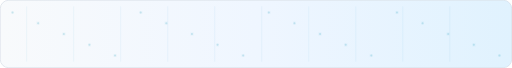
t = 0.00 s
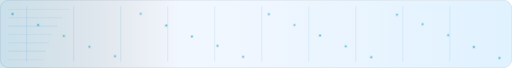
t = 1.67 s
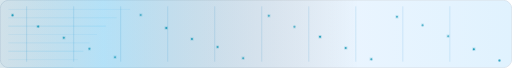
t = 3.33 s
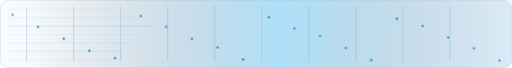
t = 5.00 s
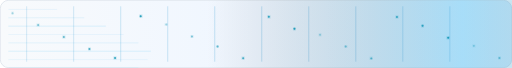
t = 6.67 s
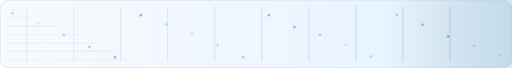
t = 8.33 s

The animated SVG that drew these frames (rendered in a browser with its animation timeline set to each time). Animation: 59 SMIL elements (animate=59); frames cover the first 8.33 s, repeats indefinitely.

<svg width="980" height="130" viewBox="0 0 980 130" fill="none" xmlns="http://www.w3.org/2000/svg" role="img" aria-label="Animated motion strip">
<defs>
<linearGradient id="bg" x1="0" y1="0" x2="1" y2="0"><stop offset="0%" stop-color="#f8fafc"/><stop offset="50%" stop-color="#eff6ff"/><stop offset="100%" stop-color="#e0f2fe"/></linearGradient>
<linearGradient id="scan" x1="0" y1="0" x2="1" y2="0"><stop offset="0%" stop-color="transparent"/><stop offset="50%" stop-color="#0ea5e9" stop-opacity="0.28"/><stop offset="100%" stop-color="transparent"/></linearGradient>
<filter id="glow" x="-20%" y="-20%" width="140%" height="140%"><feGaussianBlur stdDeviation="1.8" result="blur"/><feMerge><feMergeNode in="blur"/><feMergeNode in="SourceGraphic"/></feMerge></filter>
</defs>
<rect x="0.5" y="0.5" width="979" height="129" rx="16" fill="url(#bg)" stroke="#cbd5e1"/>
<line x1="16" y1="18" x2="964" y2="18" stroke="#0ea5e9" stroke-opacity="0.12" stroke-width="1"><animate attributeName="stroke-dasharray" values="0,1400;280,1120;0,1400" dur="8s" repeatCount="indefinite"/></line>
<line x1="16" y1="34" x2="964" y2="34" stroke="#0ea5e9" stroke-opacity="0.18" stroke-width="1"><animate attributeName="stroke-dasharray" values="0,1400;280,1120;0,1400" dur="9s" repeatCount="indefinite"/></line>
<line x1="16" y1="50" x2="964" y2="50" stroke="#0ea5e9" stroke-opacity="0.24" stroke-width="1"><animate attributeName="stroke-dasharray" values="0,1400;280,1120;0,1400" dur="10s" repeatCount="indefinite"/></line>
<line x1="16" y1="66" x2="964" y2="66" stroke="#0ea5e9" stroke-opacity="0.12" stroke-width="1"><animate attributeName="stroke-dasharray" values="0,1400;280,1120;0,1400" dur="11s" repeatCount="indefinite"/></line>
<line x1="16" y1="82" x2="964" y2="82" stroke="#0ea5e9" stroke-opacity="0.18" stroke-width="1"><animate attributeName="stroke-dasharray" values="0,1400;280,1120;0,1400" dur="12s" repeatCount="indefinite"/></line>
<line x1="16" y1="98" x2="964" y2="98" stroke="#0ea5e9" stroke-opacity="0.24" stroke-width="1"><animate attributeName="stroke-dasharray" values="0,1400;280,1120;0,1400" dur="13s" repeatCount="indefinite"/></line>
<line x1="16" y1="114" x2="964" y2="114" stroke="#0ea5e9" stroke-opacity="0.12" stroke-width="1"><animate attributeName="stroke-dasharray" values="0,1400;280,1120;0,1400" dur="14s" repeatCount="indefinite"/></line>
<line x1="16" y1="130" x2="964" y2="130" stroke="#0ea5e9" stroke-opacity="0.18" stroke-width="1"><animate attributeName="stroke-dasharray" values="0,1400;280,1120;0,1400" dur="15s" repeatCount="indefinite"/></line>
<rect x="50" y="12" width="2" height="106" fill="#0284c7" opacity="0.12"><animate attributeName="opacity" values="0.05;0.2;0.05" dur="10.0s" repeatCount="indefinite"/></rect>
<rect x="140" y="12" width="2" height="106" fill="#0284c7" opacity="0.12"><animate attributeName="opacity" values="0.05;0.2;0.05" dur="10.6s" repeatCount="indefinite"/></rect>
<rect x="230" y="12" width="2" height="106" fill="#0284c7" opacity="0.12"><animate attributeName="opacity" values="0.05;0.2;0.05" dur="11.2s" repeatCount="indefinite"/></rect>
<rect x="320" y="12" width="2" height="106" fill="#0284c7" opacity="0.12"><animate attributeName="opacity" values="0.05;0.2;0.05" dur="11.8s" repeatCount="indefinite"/></rect>
<rect x="410" y="12" width="2" height="106" fill="#0284c7" opacity="0.12"><animate attributeName="opacity" values="0.05;0.2;0.05" dur="12.4s" repeatCount="indefinite"/></rect>
<rect x="500" y="12" width="2" height="106" fill="#0284c7" opacity="0.12"><animate attributeName="opacity" values="0.05;0.2;0.05" dur="13.0s" repeatCount="indefinite"/></rect>
<rect x="590" y="12" width="2" height="106" fill="#0284c7" opacity="0.12"><animate attributeName="opacity" values="0.05;0.2;0.05" dur="13.6s" repeatCount="indefinite"/></rect>
<rect x="680" y="12" width="2" height="106" fill="#0284c7" opacity="0.12"><animate attributeName="opacity" values="0.05;0.2;0.05" dur="14.2s" repeatCount="indefinite"/></rect>
<rect x="770" y="12" width="2" height="106" fill="#0284c7" opacity="0.12"><animate attributeName="opacity" values="0.05;0.2;0.05" dur="14.8s" repeatCount="indefinite"/></rect>
<rect x="860" y="12" width="2" height="106" fill="#0284c7" opacity="0.12"><animate attributeName="opacity" values="0.05;0.2;0.05" dur="15.4s" repeatCount="indefinite"/></rect>
<rect x="-980" y="0" width="980" height="130" fill="url(#scan)"><animate attributeName="x" values="-980;980" dur="9.5s" repeatCount="indefinite"/></rect>
<circle cx="24.00" cy="24.00" r="1.9" fill="#0891b2" filter="url(#glow)"><animate attributeName="cy" values="24.00;30.00;24.00" dur="7.5s" repeatCount="indefinite"/><animate attributeName="opacity" values="0.2;0.95;0.2" dur="7.5s" repeatCount="indefinite"/></circle>
<circle cx="73.05" cy="44.50" r="1.9" fill="#0891b2" filter="url(#glow)"><animate attributeName="cy" values="44.50;52.50;44.50" dur="8.4s" repeatCount="indefinite"/><animate attributeName="opacity" values="0.2;0.95;0.2" dur="8.4s" repeatCount="indefinite"/></circle>
<circle cx="122.11" cy="65.00" r="1.9" fill="#0891b2" filter="url(#glow)"><animate attributeName="cy" values="65.00;75.00;65.00" dur="9.3s" repeatCount="indefinite"/><animate attributeName="opacity" values="0.2;0.95;0.2" dur="9.3s" repeatCount="indefinite"/></circle>
<circle cx="171.16" cy="85.50" r="1.9" fill="#0891b2" filter="url(#glow)"><animate attributeName="cy" values="85.50;97.50;85.50" dur="10.2s" repeatCount="indefinite"/><animate attributeName="opacity" values="0.2;0.95;0.2" dur="10.2s" repeatCount="indefinite"/></circle>
<circle cx="220.21" cy="106.00" r="1.9" fill="#0891b2" filter="url(#glow)"><animate attributeName="cy" values="106.00;112.00;106.00" dur="11.1s" repeatCount="indefinite"/><animate attributeName="opacity" values="0.2;0.95;0.2" dur="11.1s" repeatCount="indefinite"/></circle>
<circle cx="269.26" cy="24.00" r="1.9" fill="#0891b2" filter="url(#glow)"><animate attributeName="cy" values="24.00;32.00;24.00" dur="12.0s" repeatCount="indefinite"/><animate attributeName="opacity" values="0.2;0.95;0.2" dur="12.0s" repeatCount="indefinite"/></circle>
<circle cx="318.32" cy="44.50" r="1.9" fill="#0891b2" filter="url(#glow)"><animate attributeName="cy" values="44.50;54.50;44.50" dur="7.5s" repeatCount="indefinite"/><animate attributeName="opacity" values="0.2;0.95;0.2" dur="7.5s" repeatCount="indefinite"/></circle>
<circle cx="367.37" cy="65.00" r="1.9" fill="#0891b2" filter="url(#glow)"><animate attributeName="cy" values="65.00;77.00;65.00" dur="8.4s" repeatCount="indefinite"/><animate attributeName="opacity" values="0.2;0.95;0.2" dur="8.4s" repeatCount="indefinite"/></circle>
<circle cx="416.42" cy="85.50" r="1.9" fill="#0891b2" filter="url(#glow)"><animate attributeName="cy" values="85.50;91.50;85.50" dur="9.3s" repeatCount="indefinite"/><animate attributeName="opacity" values="0.2;0.95;0.2" dur="9.3s" repeatCount="indefinite"/></circle>
<circle cx="465.47" cy="106.00" r="1.9" fill="#0891b2" filter="url(#glow)"><animate attributeName="cy" values="106.00;114.00;106.00" dur="10.2s" repeatCount="indefinite"/><animate attributeName="opacity" values="0.2;0.95;0.2" dur="10.2s" repeatCount="indefinite"/></circle>
<circle cx="514.53" cy="24.00" r="1.9" fill="#0891b2" filter="url(#glow)"><animate attributeName="cy" values="24.00;34.00;24.00" dur="11.1s" repeatCount="indefinite"/><animate attributeName="opacity" values="0.2;0.95;0.2" dur="11.1s" repeatCount="indefinite"/></circle>
<circle cx="563.58" cy="44.50" r="1.9" fill="#0891b2" filter="url(#glow)"><animate attributeName="cy" values="44.50;56.50;44.50" dur="12.0s" repeatCount="indefinite"/><animate attributeName="opacity" values="0.2;0.95;0.2" dur="12.0s" repeatCount="indefinite"/></circle>
<circle cx="612.63" cy="65.00" r="1.9" fill="#0891b2" filter="url(#glow)"><animate attributeName="cy" values="65.00;71.00;65.00" dur="7.5s" repeatCount="indefinite"/><animate attributeName="opacity" values="0.2;0.95;0.2" dur="7.5s" repeatCount="indefinite"/></circle>
<circle cx="661.68" cy="85.50" r="1.9" fill="#0891b2" filter="url(#glow)"><animate attributeName="cy" values="85.50;93.50;85.50" dur="8.4s" repeatCount="indefinite"/><animate attributeName="opacity" values="0.2;0.95;0.2" dur="8.4s" repeatCount="indefinite"/></circle>
<circle cx="710.74" cy="106.00" r="1.9" fill="#0891b2" filter="url(#glow)"><animate attributeName="cy" values="106.00;116.00;106.00" dur="9.3s" repeatCount="indefinite"/><animate attributeName="opacity" values="0.2;0.95;0.2" dur="9.3s" repeatCount="indefinite"/></circle>
<circle cx="759.79" cy="24.00" r="1.9" fill="#0891b2" filter="url(#glow)"><animate attributeName="cy" values="24.00;36.00;24.00" dur="10.2s" repeatCount="indefinite"/><animate attributeName="opacity" values="0.2;0.95;0.2" dur="10.2s" repeatCount="indefinite"/></circle>
<circle cx="808.84" cy="44.50" r="1.9" fill="#0891b2" filter="url(#glow)"><animate attributeName="cy" values="44.50;50.50;44.50" dur="11.1s" repeatCount="indefinite"/><animate attributeName="opacity" values="0.2;0.95;0.2" dur="11.1s" repeatCount="indefinite"/></circle>
<circle cx="857.89" cy="65.00" r="1.9" fill="#0891b2" filter="url(#glow)"><animate attributeName="cy" values="65.00;73.00;65.00" dur="12.0s" repeatCount="indefinite"/><animate attributeName="opacity" values="0.2;0.95;0.2" dur="12.0s" repeatCount="indefinite"/></circle>
<circle cx="906.95" cy="85.50" r="1.9" fill="#0891b2" filter="url(#glow)"><animate attributeName="cy" values="85.50;95.50;85.50" dur="7.5s" repeatCount="indefinite"/><animate attributeName="opacity" values="0.2;0.95;0.2" dur="7.5s" repeatCount="indefinite"/></circle>
<circle cx="956.00" cy="106.00" r="1.9" fill="#0891b2" filter="url(#glow)"><animate attributeName="cy" values="106.00;118.00;106.00" dur="8.4s" repeatCount="indefinite"/><animate attributeName="opacity" values="0.2;0.95;0.2" dur="8.4s" repeatCount="indefinite"/></circle>
</svg>
